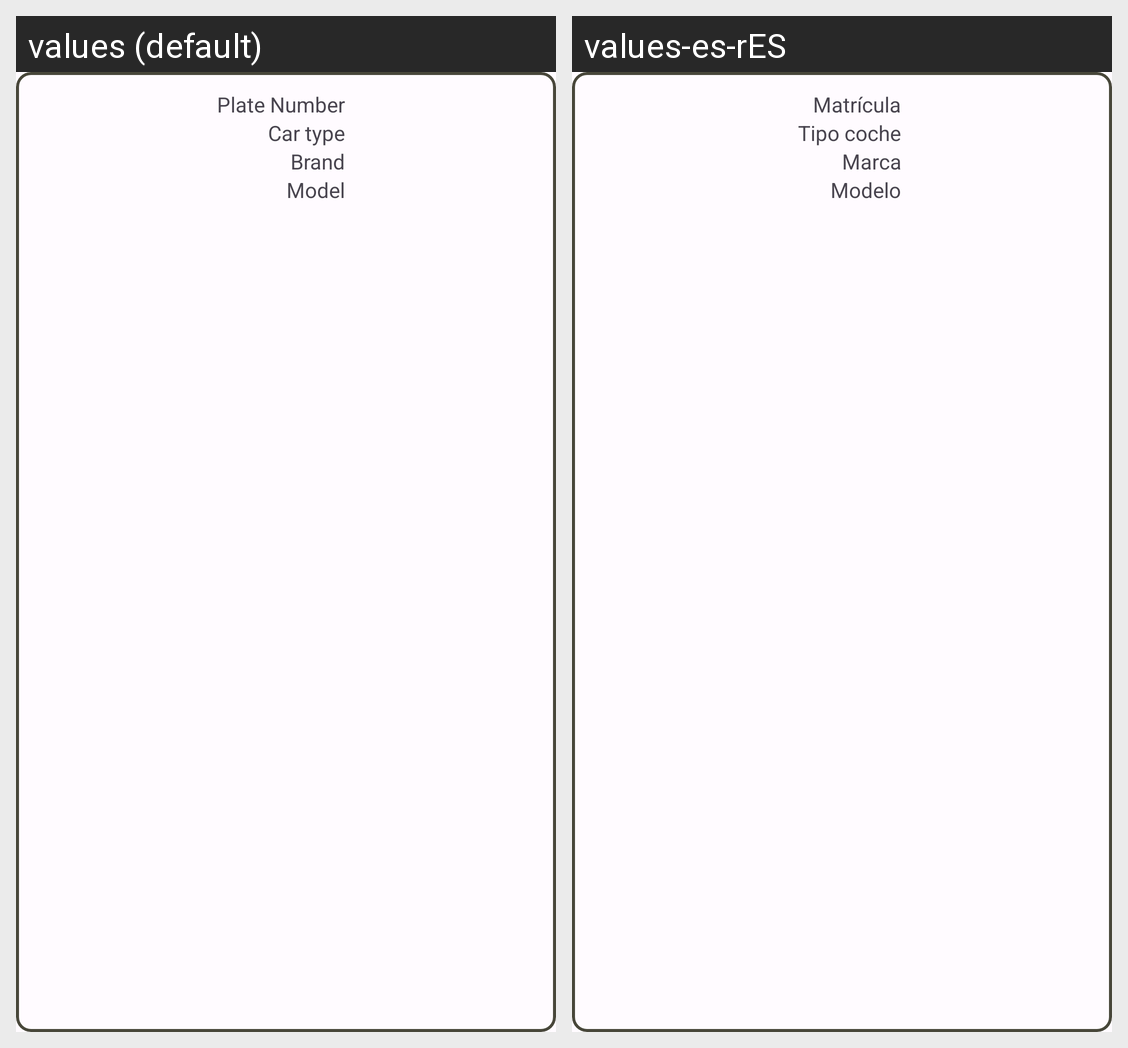

Locale-by-locale string values for the Android screen shown in this grid:
Android screen res/layout/vehicle_card.xml rendered under 2 locales, left to right: values (default), values-es-rES. Device: Nexus 5 (rendered at 1080×1920; each locale shown at half size, 540×960, under a caption strip naming it); theme Theme.Vehiclegest.
Strings drawn on this screen, with the default value and each locale's value (text and hints the layout hard-codes, and strings that could not be matched under every locale, appear in the picture but are not listed):

plate_number
  values: Plate Number
  values-es-rES: Matrícula

car_type
  values: Car type
  values-es-rES: Tipo coche

brand
  values: Brand
  values-es-rES: Marca

model
  values: Model
  values-es-rES: Modelo
